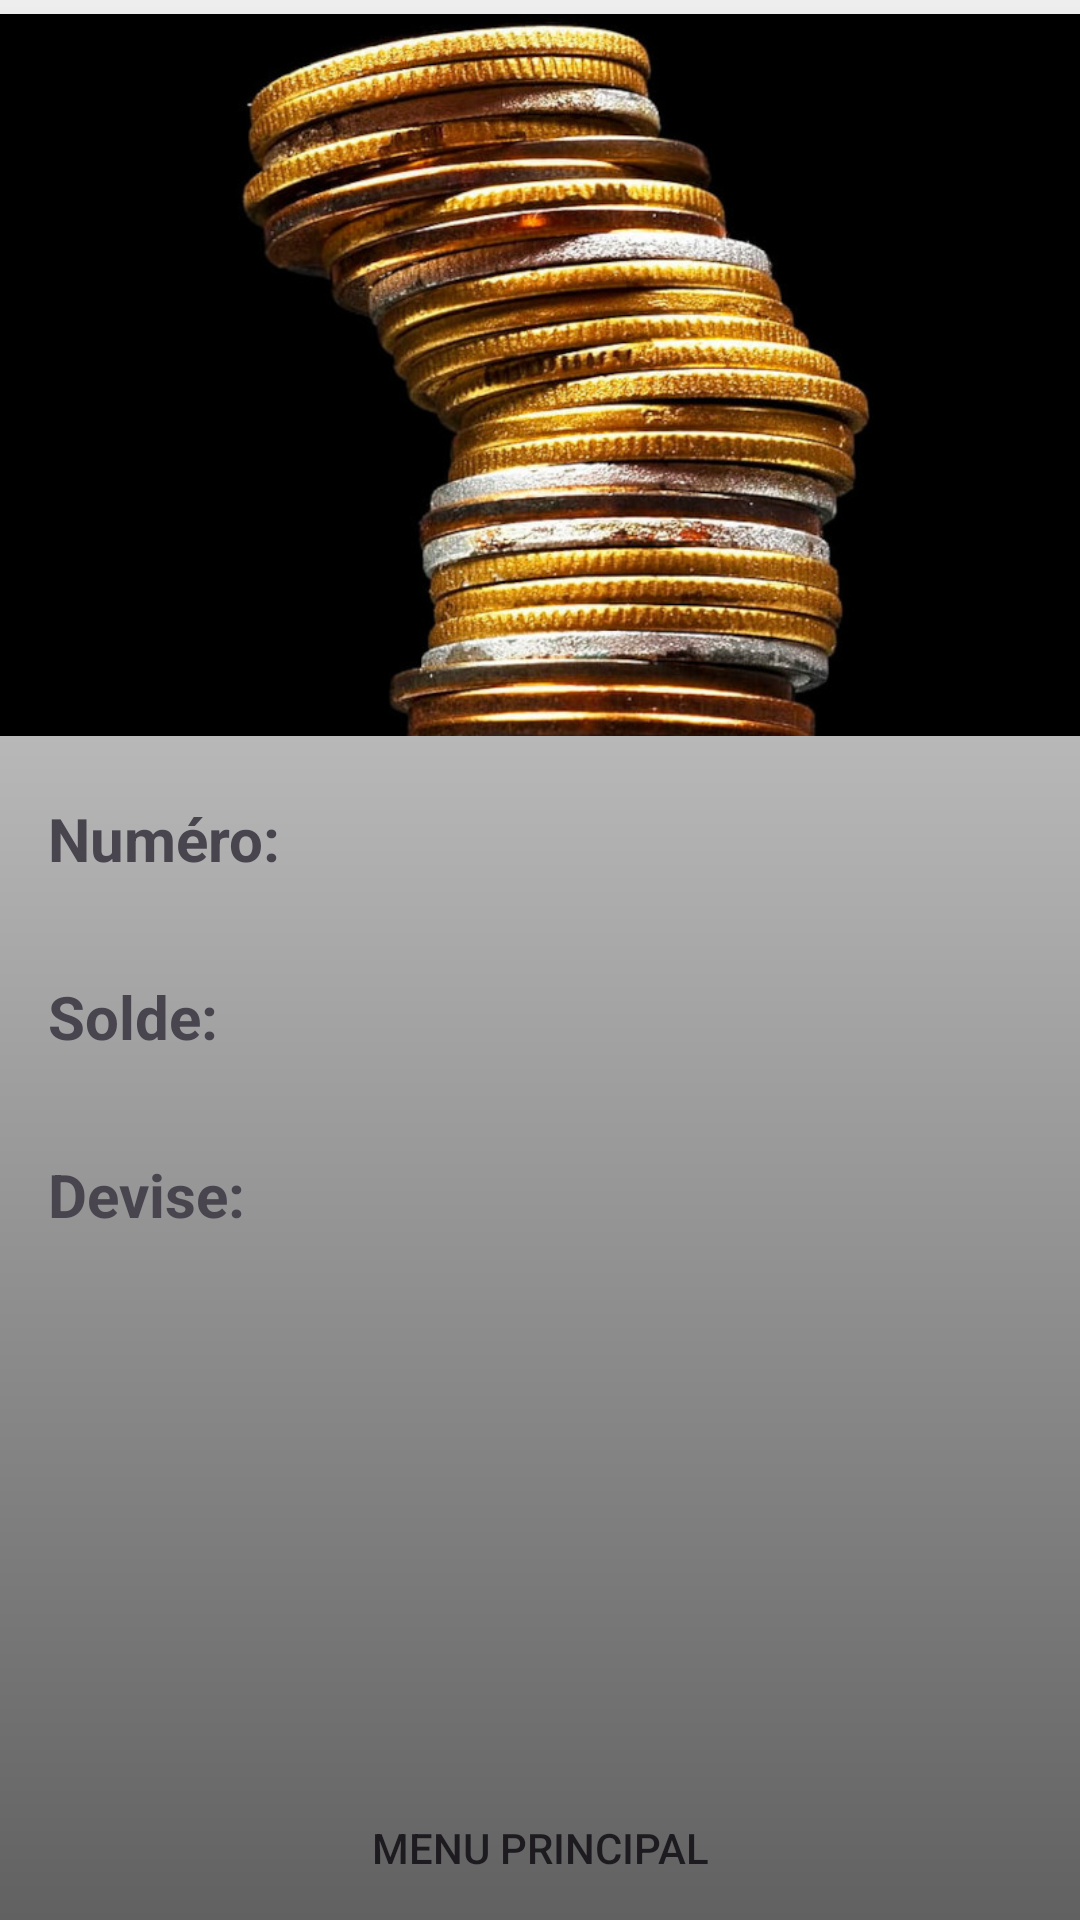

Here is an Android app screen rendered from its layout file. Give the layout XML and the strings, colors and styles it references.
<!-- AndroidManifest.xml: application theme Theme.examen_final_renebarber -->
<!-- res/layout/compte_details_activity.xml -->
<?xml version="1.0" encoding="utf-8"?>
<RelativeLayout xmlns:android="http://schemas.android.com/apk/res/android"
    android:layout_width="match_parent"
    android:layout_height="match_parent">

    
    <ImageView
        android:layout_width="match_parent"
        android:layout_height="match_parent"
        android:src="@drawable/gradient_background"
        android:scaleType="fitXY"/>

    
    <ImageView
        android:id="@+id/imageViewCompte"
        android:layout_width="match_parent"
        android:layout_height="250dp"
        android:src="@drawable/default_image" /> 

    
    <LinearLayout
        android:layout_width="match_parent"
        android:layout_height="wrap_content"
        android:layout_below="@id/imageViewCompte"
        android:orientation="vertical"
        android:padding="16dp">

        
        <TextView
            android:id="@+id/textViewNumeroLabel"
            android:layout_width="wrap_content"
            android:layout_height="wrap_content"
            android:text="Numéro:"
            android:textStyle="bold"
            android:textSize="20sp" />

        <TextView
            android:id="@+id/textViewNumero"
            android:layout_width="wrap_content"
            android:layout_height="wrap_content"
            android:layout_marginBottom="8dp"
            android:textSize="18sp" />

        
        <TextView
            android:id="@+id/textViewSoldeLabel"
            android:layout_width="wrap_content"
            android:layout_height="wrap_content"
            android:text="Solde:"
            android:textStyle="bold"
            android:textSize="20sp" />

        <TextView
            android:id="@+id/textViewSolde"
            android:layout_width="wrap_content"
            android:layout_height="wrap_content"
            android:layout_marginBottom="8dp"
            android:textSize="18sp" />

        
        <TextView
            android:id="@+id/textViewDeviseLabel"
            android:layout_width="wrap_content"
            android:layout_height="wrap_content"
            android:text="Devise:"
            android:textStyle="bold"
            android:textSize="20sp" />

        <TextView
            android:id="@+id/textViewDevise"
            android:layout_width="wrap_content"
            android:layout_height="wrap_content"
            android:textSize="18sp" />
    </LinearLayout>

    
    <Button
        android:id="@+id/buttonBackToMain"
        android:layout_width="match_parent"
        android:layout_height="wrap_content"
        android:text="Menu Principal"
        android:layout_alignParentBottom="true"
        android:background="@drawable/button_rectangular"/>
</RelativeLayout>
<!-- resources referenced by this layout -->
<resources>
  <!-- drawable button_rectangular (drawable) -->
  <shape xmlns:android="http://schemas.android.com/apk/res/android"
      android:shape="rectangle">
  </shape>
  <!-- drawable default_image: jpg bitmap (drawable, 104831 bytes) -->
  <!-- drawable gradient_background (drawable) -->
  <shape xmlns:android="http://schemas.android.com/apk/res/android"
      android:shape="rectangle">
  
      <gradient
          android:angle="90"
          android:startColor="#616161"
          android:endColor="#EEEEEE" />
  </shape>
  <style name="Theme.examen_final_renebarber" parent="Base.Theme.examen_final_renebarber" />
  <style name="Base.Theme.examen_final_renebarber" parent="Theme.Material3.DayNight">
          
          <item name="colorPrimary">@color/primary_color</item>
      </style>
  <color name="primary_color">#2E7D32</color>
</resources>
